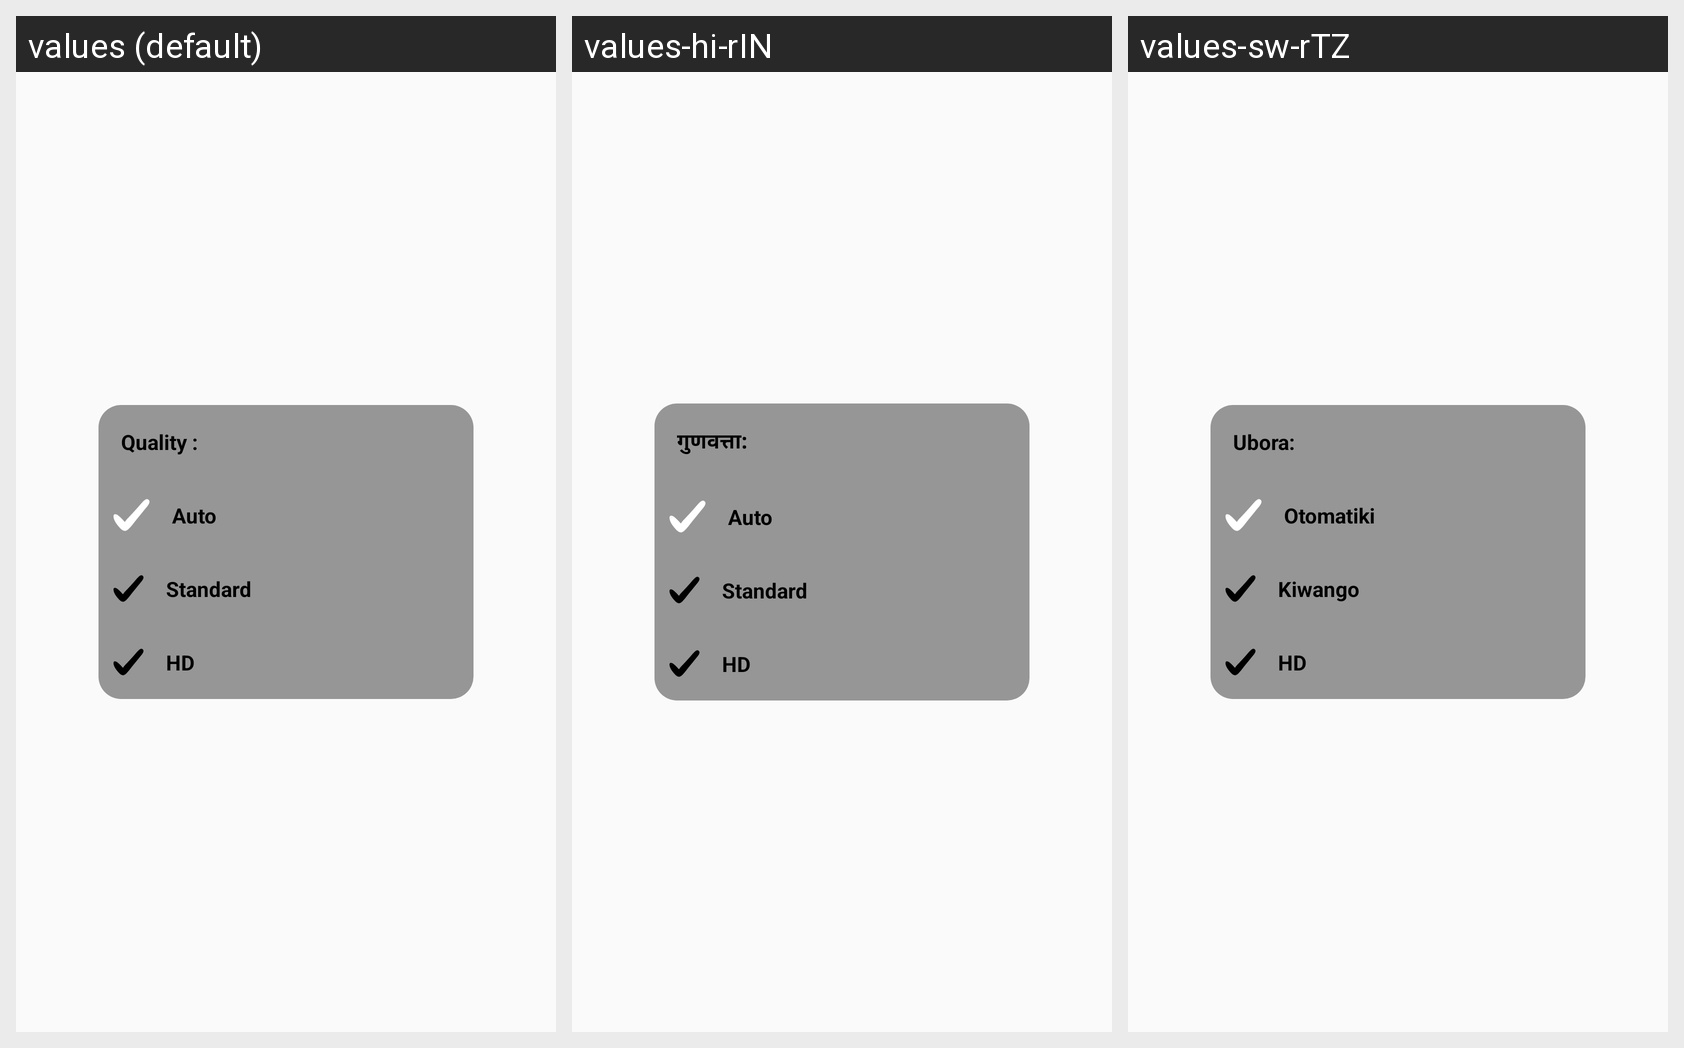

For this localized Android screen grid, give each drawn string resource with its value in every locale shown.
Android screen res/layout/layout_pop_up_window_quality.xml rendered under 3 locales, left to right: values (default), values-hi-rIN, values-sw-rTZ. Device: Nexus 5 (rendered at 1080×1920; each locale shown at half size, 540×960, under a caption strip naming it); theme AppBaseTheme.
Strings drawn on this screen, with the default value and each locale's value (text and hints the layout hard-codes, and strings that could not be matched under every locale, appear in the picture but are not listed):

quality
  values: Quality :
  values-hi-rIN: गुणवत्ता:
  values-sw-rTZ: Ubora:

auto
  values: Auto
  values-hi-rIN: Auto
  values-sw-rTZ: Otomatiki

standard
  values: Standard
  values-hi-rIN: Standard
  values-sw-rTZ: Kiwango

hd
  values: HD
  values-hi-rIN: HD
  values-sw-rTZ: HD
